Dataset: data_for_modeling (GitHub, zach-merritt/weedeater). Classes: dirt, marigold, morning glory, pea, radish.

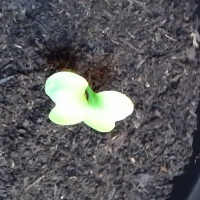
Label: radish

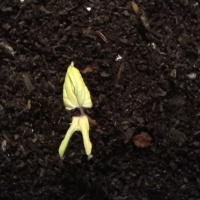
Label: morning glory

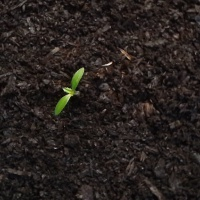
Label: marigold

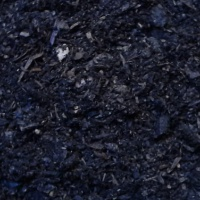
Label: dirt

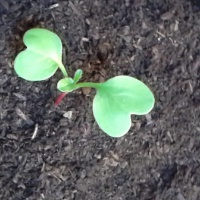
Label: radish

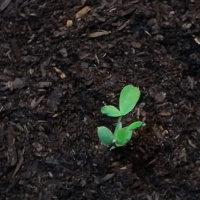
Label: pea
